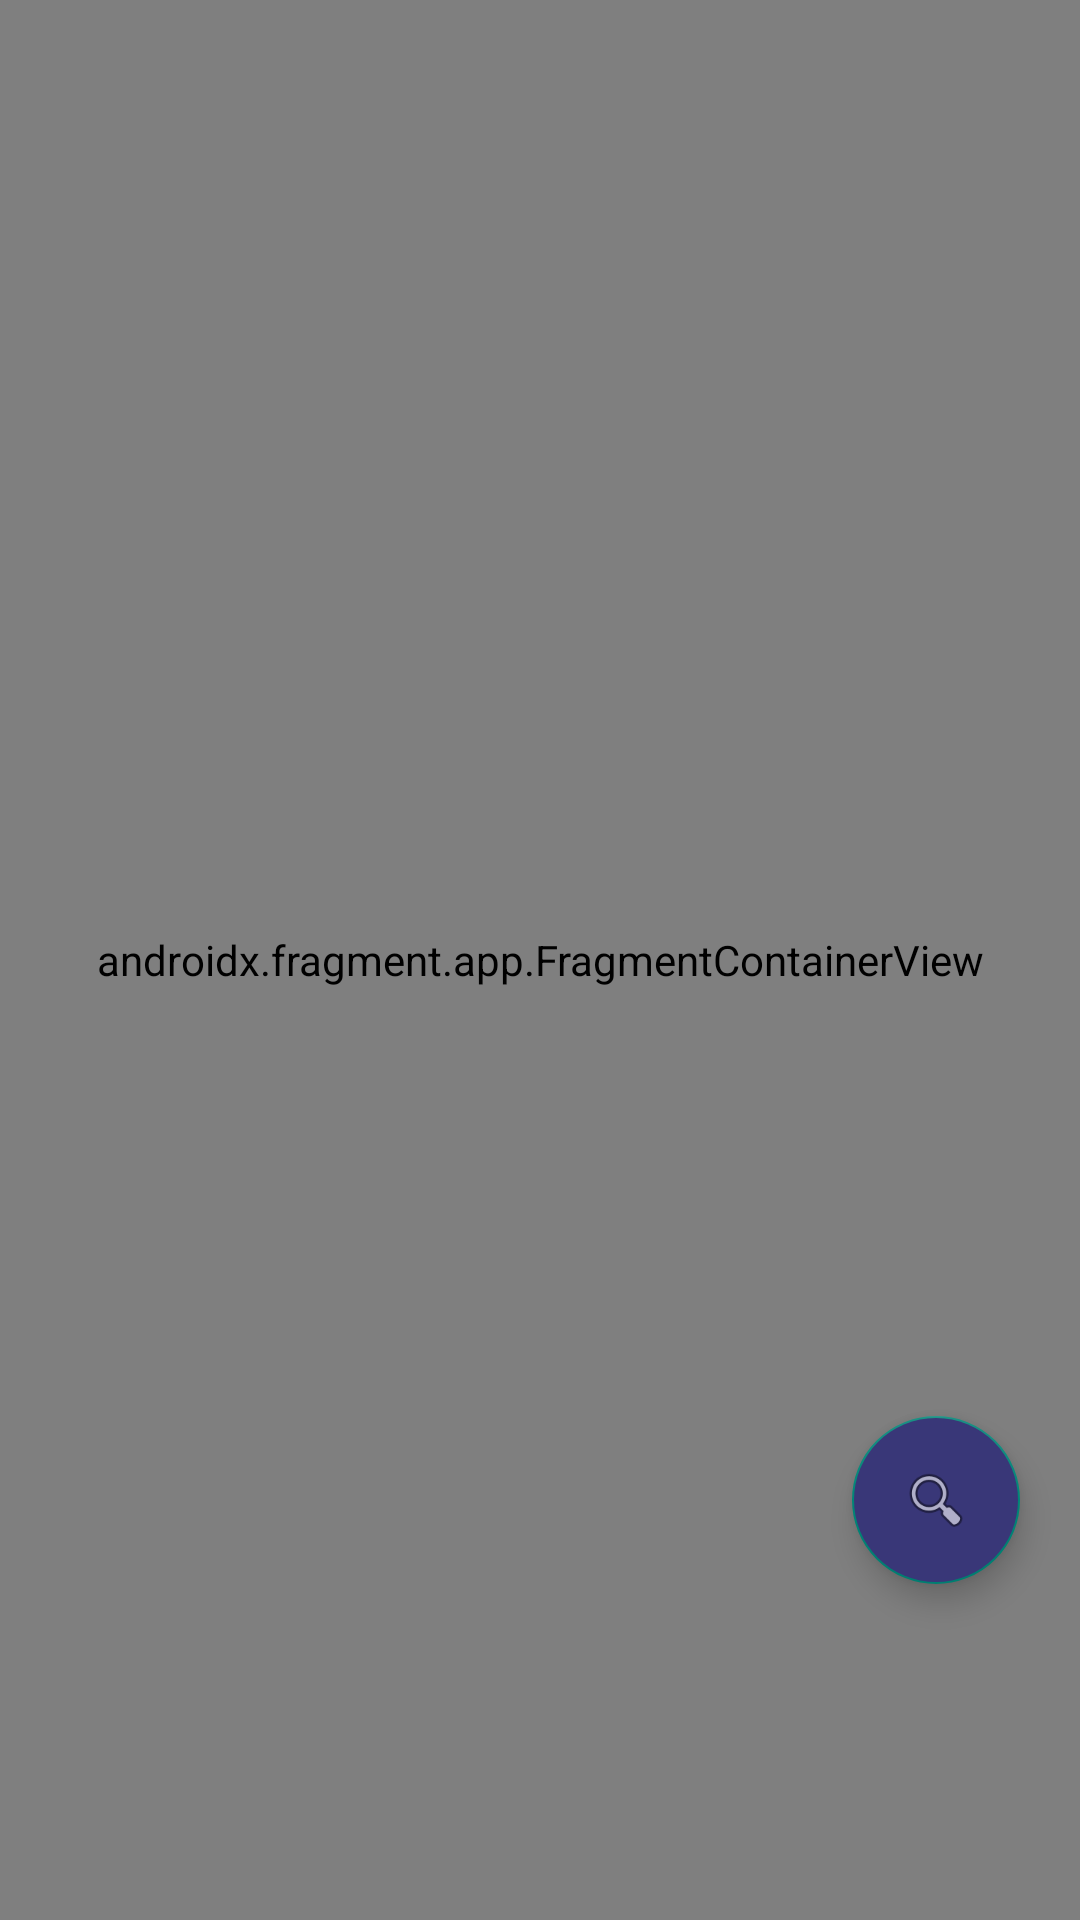

The Android layout XML behind this screen, and the referenced resources:
<!-- AndroidManifest.xml: application theme Theme.Happylife -->
<!-- res/layout/activity_maps.xml -->
<?xml version="1.0" encoding="utf-8"?>
<RelativeLayout xmlns:android="http://schemas.android.com/apk/res/android"
    xmlns:tools="http://schemas.android.com/tools"
    android:layout_width="match_parent"
    android:layout_height="match_parent"
    android:orientation="vertical"
    tools:context=".MapsActivity">

    
    <androidx.fragment.app.FragmentContainerView
        android:id="@+id/map"
        android:name="com.google.android.gms.maps.SupportMapFragment"
        android:layout_width="match_parent"
        android:layout_height="match_parent" />

    
    <com.google.android.material.floatingactionbutton.FloatingActionButton
        android:id="@+id/fab"
        android:layout_width="wrap_content"
        android:layout_height="wrap_content"
        android:layout_alignParentEnd="true"
        android:layout_alignParentBottom="true"
        android:layout_gravity="bottom|end"
        android:layout_marginEnd="20dp"
        android:layout_marginBottom="112dp"
        android:backgroundTint="@color/main_color"
        android:src="@android:drawable/ic_menu_search" />

</RelativeLayout>
<!-- resources referenced by this layout -->
<resources>
  <color name="main_color">#393778</color>
  <style name="Theme.Happylife" parent="Theme.AppCompat.Light">
          <item name="windowActionBar">false</item>
          <item name="windowNoTitle">true</item>
  
          
  
          
          <item name="android:statusBarColor">@color/white</item>
  
          
          <item name="android:windowLightStatusBar">true</item>
  
          <item name="colorPrimary">@color/purple_500</item>
  
          <item name="colorPrimaryVariant">@color/purple_700</item>
  
          <item name="colorOnPrimary">@color/white</item>
  
          
  
          <item name="colorSecondary">@color/teal_200</item>
  
          <item name="colorSecondaryVariant">@color/teal_700</item>
  
          <item name="colorOnSecondary">@color/black</item>
  
      </style>
  <color name="white">#FFFFFFFF</color>
  <color name="purple_500">#FF6200EE</color>
  <color name="purple_700">#FF3700B3</color>
  <color name="teal_200">#FF03DAC5</color>
  <color name="teal_700">#FF018786</color>
  <color name="black">#FF000000</color>
</resources>
